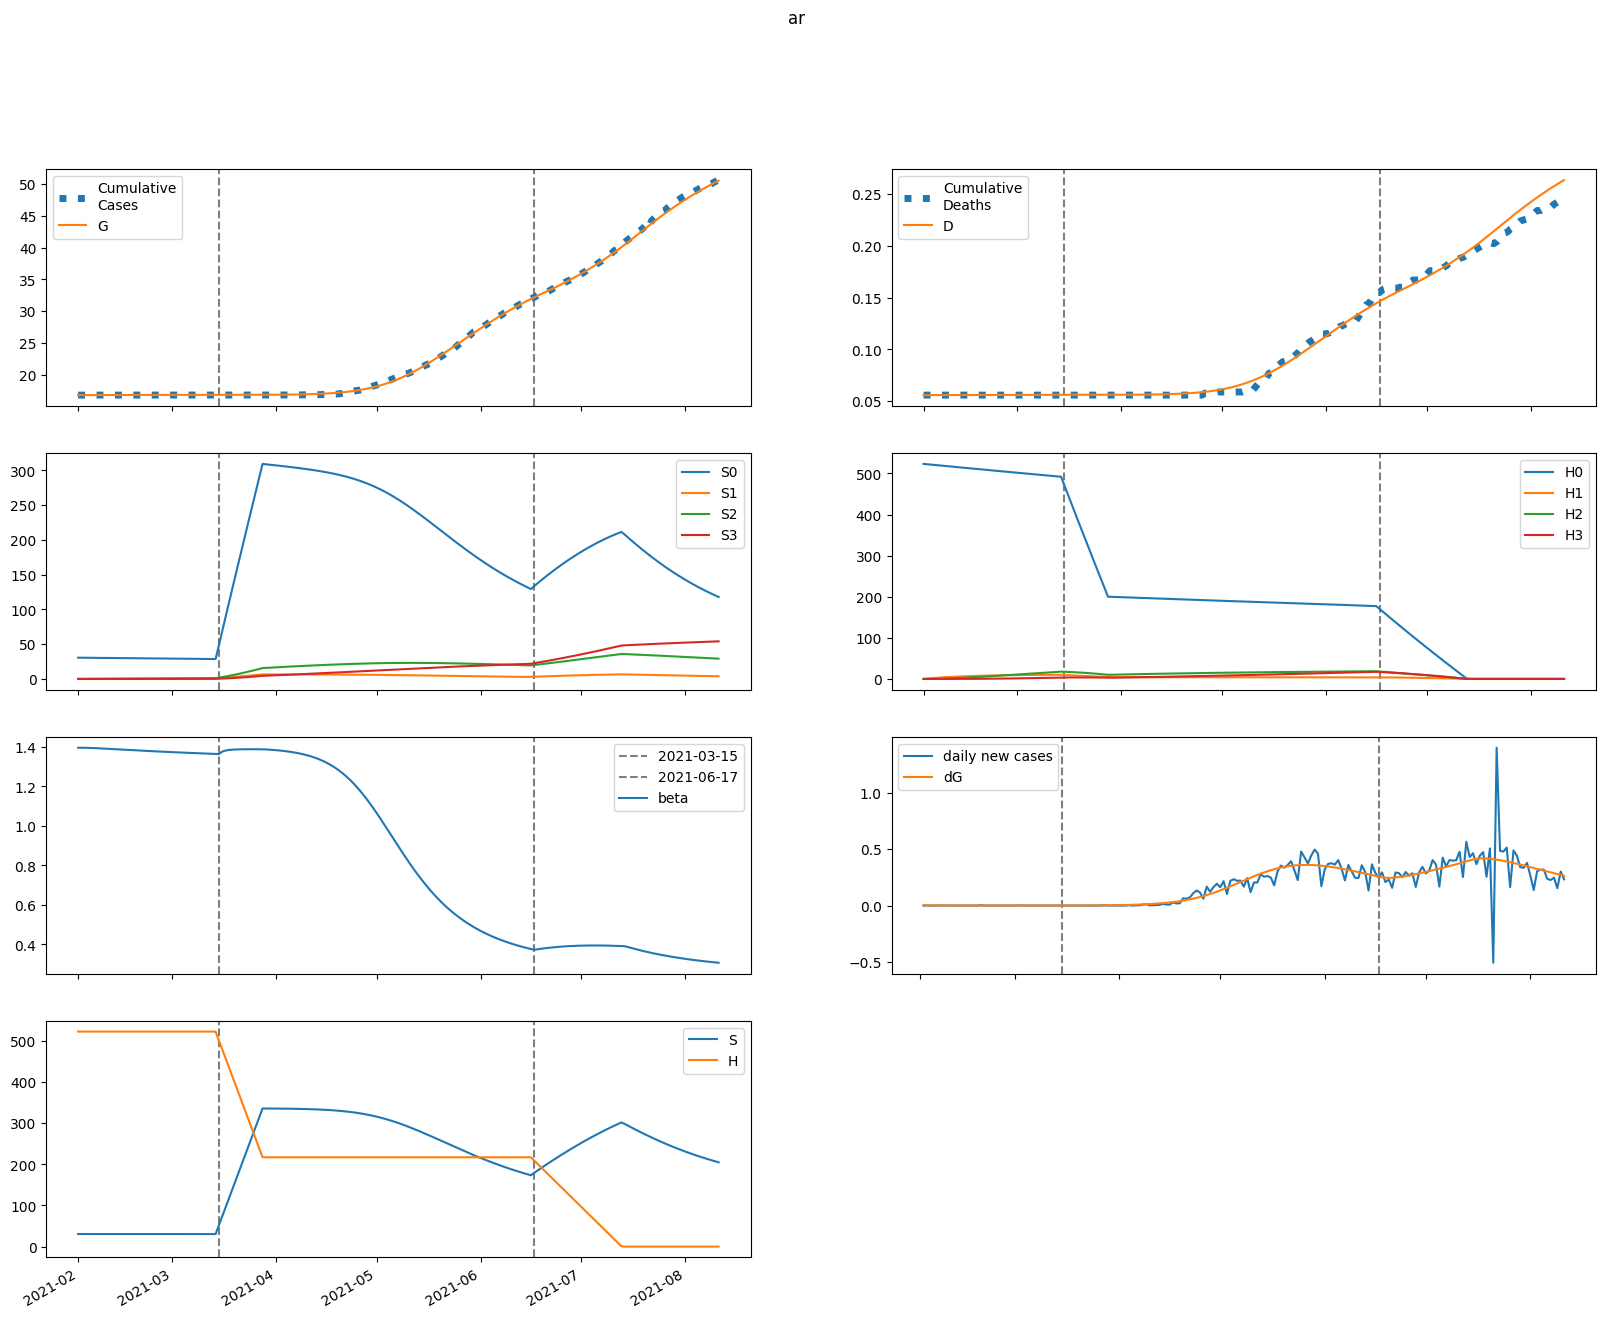

The table this chart was drawn from, first rows:
series, 2021-02-01, 2021-02-02, 2021-02-03, 2021-02-04, 2021-02-05, 2021-02-06, 2021-02-07, 2021-02-08, 2021-02-09, 2021-02-10, 2021-02-11, 2021-02-12, 2021-02-13, 2021-02-14, 2021-02-15, 2021-02-16, 2021-02-17, 2021-02-18, 2021-02-19, 2021-02-20, 2021-02-21, 2021-02-22, 2021-02-23
S, 30586, 30585, 30584, 30581, 30579, 30575, 30572, 30569, 30565, 30561, 30558, 30554, 30550, 30546, 30543, 30539, 30535, 30532, 30528, 30525, 30521, 30518, 30515
E, 152, 120, 95.92, 77.65, 63.77, 53.21, 45.15, 38.98, 34.23, 30.57, 27.73, 25.51, 23.76, 22.37, 21.25, 20.34, 19.59, 18.96, 18.43, 17.96, 17.55, 17.18, 16.84
I, 2.261, 4.62, 5.35, 5.27, 4.829, 4.267, 3.703, 3.191, 2.752, 2.386, 2.088, 1.848, 1.657, 1.504, 1.383, 1.286, 1.209, 1.146, 1.095, 1.053, 1.017, 0.9871, 0.9611
A, 20.34, 48.85, 69.97, 85.53, 96.9, 105.1, 110.9, 114.9, 117.6, 119.2, 120, 120.3, 120.1, 119.6, 118.8, 117.8, 116.8, 115.6, 114.3, 113, 111.7, 110.3, 109
IH, 0.0, 0.4521, 1.147, 1.636, 1.861, 1.885, 1.783, 1.621, 1.438, 1.26, 1.099, 0.96, 0.8435, 0.7476, 0.6698, 0.6071, 0.5569, 0.5165, 0.4841, 0.4579, 0.4365, 0.4189, 0.4041
IN, 0.4521, 0.8625, 1.707, 2.62, 3.432, 4.081, 4.558, 4.879, 5.067, 5.15, 5.153, 5.095, 4.995, 4.866, 4.718, 4.559, 4.396, 4.233, 4.072, 3.915, 3.765, 3.621, 3.484
D, 56.0, 56.0, 56, 56.01, 56.02, 56.03, 56.05, 56.06, 56.07, 56.08, 56.08, 56.09, 56.1, 56.1, 56.11, 56.11, 56.12, 56.12, 56.12, 56.13, 56.13, 56.13, 56.14
R, 0.0, 0.9072, 3.291, 6.999, 11.7, 17.07, 22.86, 28.89, 35.04, 41.22, 47.4, 53.53, 59.6, 65.59, 71.5, 77.32, 83.06, 88.71, 94.27, 99.76, 105.2, 110.5, 115.7
G, 16828, 16831, 16834, 16836, 16838, 16839, 16840, 16841, 16842, 16843, 16843, 16844, 16844, 16845, 16845, 16846, 16846, 16847, 16847, 16848, 16848, 16848, 16849
H, 523084, 523084, 523084, 523084, 523084, 523084, 523084, 523084, 523084, 523084, 523084, 523084, 523084, 523084, 523084, 523084, 523084, 523084, 523084, 523084, 523084, 523084, 523084
S0, 30586, 30539, 30492, 30444, 30396, 30347, 30298, 30249, 30200, 30151, 30102, 30053, 30005, 29956, 29907, 29859, 29811, 29762, 29714, 29666, 29618, 29571, 29523
E0, 152, 120, 95.92, 77.64, 63.75, 53.18, 45.1, 38.91, 34.15, 30.46, 27.6, 25.36, 23.6, 22.19, 21.06, 20.13, 19.36, 18.72, 18.17, 17.69, 17.27, 16.89, 16.54
I0, 2.261, 4.62, 5.35, 5.27, 4.829, 4.266, 3.702, 3.19, 2.749, 2.383, 2.084, 1.843, 1.65, 1.497, 1.375, 1.277, 1.198, 1.135, 1.083, 1.04, 1.004, 0.9731, 0.9465
A0, 20.34, 48.85, 69.97, 85.53, 96.89, 105.1, 110.9, 114.9, 117.5, 119.1, 119.9, 120.2, 120, 119.4, 118.6, 117.7, 116.5, 115.3, 114, 112.7, 111.3, 109.9, 108.5
IH0, 0.0, 0.4521, 1.147, 1.636, 1.861, 1.884, 1.783, 1.62, 1.438, 1.259, 1.098, 0.9587, 0.8418, 0.7455, 0.6673, 0.6043, 0.5536, 0.5129, 0.4801, 0.4535, 0.4318, 0.4139, 0.3989
IN0, 0.4521, 0.8625, 1.707, 2.62, 3.432, 4.081, 4.558, 4.878, 5.066, 5.149, 5.151, 5.093, 4.992, 4.862, 4.713, 4.553, 4.389, 4.224, 4.061, 3.903, 3.751, 3.606, 3.468
D0, 56.0, 56.0, 56, 56.01, 56.02, 56.03, 56.05, 56.06, 56.07, 56.08, 56.08, 56.09, 56.1, 56.1, 56.11, 56.11, 56.12, 56.12, 56.12, 56.13, 56.13, 56.13, 56.14
R0, 0.0, 0.9072, 3.291, 6.999, 11.7, 17.07, 22.86, 28.89, 35.03, 41.22, 47.39, 53.52, 59.58, 65.57, 71.47, 77.28, 83.01, 88.65, 94.2, 99.67, 105, 110.3, 115.6
G0, 16828, 16831, 16834, 16836, 16838, 16839, 16840, 16841, 16842, 16843, 16843, 16844, 16844, 16845, 16845, 16846, 16846, 16847, 16847, 16847, 16848, 16848, 16849
H0, 523084, 522300, 521516, 520734, 519953, 519173, 518394, 517617, 516840, 516065, 515291, 514518, 513746, 512975, 512206, 511438, 510670, 509904, 509140, 508376, 507613, 506852, 506092
S1, 0.0, 45.88, 88.41, 127.8, 164.3, 198.2, 229.5, 258.5, 285.4, 310.3, 333.3, 354.6, 374.3, 392.5, 409.4, 425, 439.3, 452.6, 464.9, 476.2, 486.6, 496.2, 505.1
E1, 0.0, 0.0, 0.002474, 0.008656, 0.01849, 0.03136, 0.04644, 0.06293, 0.08012, 0.09741, 0.1144, 0.1306, 0.146, 0.1603, 0.1735, 0.1854, 0.1962, 0.2059, 0.2144, 0.2219, 0.2285, 0.2341, 0.2388
I1, 0.0, 0.0, 0.0, 5.312380242494302e-05, 0.0002177, 0.0005278, 0.0009901, 0.001591, 0.002306, 0.003104, 0.003954, 0.004829, 0.005702, 0.006557, 0.007376, 0.008151, 0.008873, 0.009538, 0.01014, 0.01069, 0.01118, 0.01161, 0.012
A1, 0.0, 0.0, 0.0, 0.0004781, 0.00213, 0.005614, 0.01144, 0.01992, 0.03124, 0.04539, 0.06229, 0.08174, 0.1035, 0.1273, 0.1529, 0.1799, 0.2081, 0.2372, 0.2669, 0.2969, 0.3272, 0.3574, 0.3875
IH1, 0.0, 0.0, 0.0, 0.0, 1.0624730106733696e-05, 4.8793295457135644e-05, 0.0001296, 0.000262, 0.0004476, 0.0006821, 0.0009575, 0.001263, 0.001589, 0.001925, 0.002261, 0.002591, 0.002909, 0.00321, 0.003492, 0.003752, 0.00399, 0.004205, 0.004398
IN1, 0.0, 0.0, 0.0, 0.0, 1.0624754634017759e-05, 5.3194928409966506e-05, 0.0001538, 0.0003377, 0.0006248, 0.001028, 0.001554, 0.002202, 0.002965, 0.003832, 0.00479, 0.005823, 0.006917, 0.008053, 0.009218, 0.0104, 0.01158, 0.01275, 0.01389
D1, 0.0, 0.0, 0.0, 0.0, 0.0, 6.881737918988837e-08, 3.8485615680268177e-07, 1.2245077143672558e-06, 2.9214778906466156e-06, 5.820479509832645e-06, 1.0238797023533051e-05, 1.644063156029957e-05, 2.4623999426365588e-05, 3.4917647896598084e-05, 4.738487928597433e-05, 6.203147222416222e-05, 7.881551397264829e-05, 9.765761813048713e-05, 0.0001185, 0.0001411, 0.0001654, 0.0001912, 0.0002185
R1, 0.0, 0.0, 0.0, 0.0, 2.0339370246451675e-05, 0.0001173, 0.0003854, 0.0009509, 0.001961, 0.003571, 0.005938, 0.00921, 0.01352, 0.01899, 0.02573, 0.0338, 0.04329, 0.05423, 0.06667, 0.08062, 0.09609, 0.1131, 0.1316
G1, 0.0, 0.0, 0.0, 5.312380242494302e-05, 0.000239, 0.0006361, 0.00131, 0.002307, 0.003658, 0.005379, 0.007471, 0.009927, 0.01273, 0.01587, 0.01931, 0.02303, 0.02702, 0.03123, 0.03565, 0.04026, 0.04502, 0.04993, 0.05496
H1, 0.0, 784.6, 1512, 2186, 2811, 3390, 3927, 4424, 4884, 5311, 5706, 6071, 6409, 6722, 7011, 7279, 7526, 7754, 7965, 8160, 8340, 8506, 8658
S2, 0.0, 0.0, 3.277, 9.552, 18.57, 30.08, 43.88, 59.75, 77.5, 96.95, 118, 140.4, 164, 188.8, 214.6, 241.2, 268.7, 296.9, 325.6, 355, 384.7, 414.9, 445.4
E2, 0.0, 0.0, 0.0, 8.708963628078928e-05, 0.0003743, 0.0009598, 0.001913, 0.003273, 0.005053, 0.007246, 0.009832, 0.01278, 0.01605, 0.0196, 0.0234, 0.02741, 0.03158, 0.03589, 0.04029, 0.04477, 0.04929, 0.05383, 0.05837
I2, 0.0, 0.0, 0.0, 0.0, 1.870173370492245e-06, 9.159811767116773e-06, 2.6105779516984946e-05, 5.673921984105819e-05, 0.0001043, 0.0001711, 0.0002583, 0.0003661, 0.0004941, 0.0006411, 0.0008056, 0.0009859, 0.00118, 0.001386, 0.001602, 0.001827, 0.002057, 0.002293, 0.002532
A2, 0.0, 0.0, 0.0, 0.0, 1.683024680485795e-05, 8.844793133897025e-05, 0.0002702, 0.0006283, 0.001234, 0.002158, 0.003467, 0.005219, 0.007467, 0.01025, 0.0136, 0.01755, 0.0221, 0.02726, 0.03303, 0.03942, 0.04639, 0.05394, 0.06205
IH2, 0.0, 0.0, 0.0, 0.0, 0.0, 3.740336046606306e-07, 2.016551287387249e-06, 6.21635533645805e-06, 1.4415725611716913e-05, 2.7979003129523426e-05, 4.8028346048519736e-05, 7.53572845653287e-05, 0.0001104, 0.0001533, 0.0002039, 0.0002617, 0.0003264, 0.0003971, 0.0004732, 0.000554, 0.0006387, 0.0007267, 0.0008172
IN2, 0.0, 0.0, 0.0, 0.0, 0.0, 3.7403446812053764e-07, 2.1715073147567167e-06, 7.1924327384055e-06, 1.787707970144988e-05, 3.709325222359107e-05, 6.78931490499071e-05, 0.0001133, 0.0001761, 0.0002586, 0.000363, 0.0004907, 0.0006426, 0.0008194, 0.001021, 0.001247, 0.001498, 0.001771, 0.002066
D2, 0.0, 0.0, 0.0, 0.0, 0.0, 0.0, 2.422650942011037e-09, 1.5484043862668327e-08, 5.5747963799514044e-08, 1.4911997850040226e-07, 3.3034262118185624e-07, 6.414267493132065e-07, 1.1295229903053288e-06, 1.8446539538441935e-06, 2.8375965735938725e-06, 4.158079098653552e-06, 5.853360393065185e-06, 7.967193809164616e-06, 1.0539139447604609e-05, 1.360417016224977e-05, 1.719251155569321e-05, 2.132965909529744e-05, 2.6036522504167563e-05
R2, 0.0, 0.0, 0.0, 0.0, 0.0, 7.160283502153133e-07, 4.7004746664843186e-06, 1.7402680579684474e-05, 4.790531991852329e-05, 0.0001093, 0.0002185, 0.0003962, 0.0006664, 0.001056, 0.001592, 0.002306, 0.003229, 0.004391, 0.005825, 0.007561, 0.00963, 0.01206, 0.01488
G2, 0.0, 0.0, 0.0, 0.0, 1.870173370492245e-06, 9.907879839897941e-06, 3.05177660498294e-05, 7.159350037714838e-05, 0.0001419, 0.0002504, 0.000406, 0.0006171, 0.0008915, 0.001236, 0.001657, 0.00216, 0.002748, 0.003426, 0.004197, 0.005062, 0.006024, 0.007082, 0.008238
H2, 0.0, 0.0, 56.04, 163.4, 317.6, 514.6, 750.7, 1022, 1326, 1659, 2019, 2402, 2807, 3232, 3673, 4130, 4601, 5084, 5577, 6080, 6590, 7108, 7631
S3, 0.0, 0.0, 0.0, 0.03901, 0.1527, 0.3737, 0.7318, 1.254, 1.965, 2.888, 4.042, 5.446, 7.117, 9.069, 11.32, 13.87, 16.74, 19.94, 23.47, 27.35, 31.57, 36.15, 41.09
E3, 0.0, 0.0, 0.0, 0.0, 7.138787732242739e-07, 3.6900704694458806e-06, 1.1126782470863688e-05, 2.5614045427832695e-05, 4.989748158998222e-05, 8.669478237749046e-05, 0.0001386, 0.0002078, 0.0002966, 0.0004065, 0.0005391, 0.0006954, 0.0008765, 0.001083, 0.001315, 0.001574, 0.001858, 0.002168, 0.002504
I3, 0.0, 0.0, 0.0, 0.0, 0.0, 1.5329919017450394e-08, 8.843898091069329e-08, 2.9200131982733026e-07, 7.252400968964224e-07, 1.5066491003410412e-06, 2.7656847177769333e-06, 4.635034586694434e-06, 7.244255197010552e-06, 1.071501936821517e-05, 1.515789483994632e-05, 2.0670421658452556e-05, 2.733620743018261e-05, 3.5224769778627214e-05, 4.4391893612936404e-05, 5.488031823586083e-05, 6.672061546159153e-05, 7.993215982550557e-05, 9.452412397851654e-05
A3, 0.0, 0.0, 0.0, 0.0, 0.0, 1.379585040793658e-07, 8.452026942980516e-07, 2.9595172928476736e-06, 7.783572808271838e-06, 1.7095215758691276e-05, 3.312185502907826e-05, 5.8491221122853676e-05, 9.616870928709189e-05, 0.0001494, 0.0002216, 0.0003163, 0.0004373, 0.0005881, 0.0007723, 0.0009937, 0.001255, 0.001561, 0.001914
IH3, 0.0, 0.0, 0.0, 0.0, 0.0, 0.0, 3.06597503724658e-09, 1.9200874686506807e-08, 6.787616950732228e-08, 1.7854605278176545e-07, 3.8944553506293565e-07, 7.453356754488727e-07, 1.2948445359630745e-06, 2.087882405636937e-06, 3.1734156523935967e-06, 4.597723787796306e-06, 6.40315476687498e-06, 8.627329751246962e-06, 1.1302719132916527e-05, 1.445650474580439e-05, 1.811064928516918e-05, 2.2282106190751648e-05, 2.6983117270319678e-05
IN3, 0.0, 0.0, 0.0, 0.0, 0.0, 0.0, 3.0659821150772556e-09, 2.0471064349260936e-08, 7.698372610162878e-08, 2.149332473957185e-07, 4.96444608046078e-07, 1.0038057094392574e-06, 1.8382544669404141e-06, 3.1176052617629043e-06, 4.973143745919457e-06, 7.546163685547316e-06, 1.0984438608115324e-05, 1.5438837838347637e-05, 2.106022304981975e-05, 2.79967024290903e-05, 3.639127544591202e-05, 4.637987041496835e-05, 5.808975704948169e-05
D3, 0.0, 0.0, 0.0, 0.0, 0.0, 0.0, 0.0, 1.985860954634586e-11, 1.442244862137848e-10, 5.838648392409296e-10, 1.7403244663286173e-09, 4.262799935446598e-09, 9.090409416896768e-09, 1.7477239626056773e-08, 3.1000650928669614e-08, 5.1555163474780254e-08, 8.133505417662683e-08, 1.228088916460892e-07, 1.786889203078515e-07, 2.518976983787182e-07, 3.4553384337800853e-07, 4.6283822727409225e-07, 6.071615310638503e-07
R3, 0.0, 0.0, 0.0, 0.0, 0.0, 0.0, 5.869325697921909e-09, 4.364343770045225e-08, 1.810415574956619e-07, 5.532234559269988e-07, 1.3896159920765353e-06, 3.039255061886371e-06, 5.992939117645492e-06, 1.0901275643804749e-05, 1.8588306102632823e-05, 3.0060803396640278e-05, 4.651357893912919e-05, 6.933125681155758e-05, 0.0001001, 0.0001405, 0.0001926, 0.0002584, 0.0003403
G3, 0.0, 0.0, 0.0, 0.0, 0.0, 1.5329919017450394e-08, 9.457093806301713e-08, 3.335088090305566e-07, 8.835479148923179e-07, 1.955052462498244e-06, 3.816746692570112e-06, 6.792368562464272e-06, 1.125559984646993e-05, 1.7624061156061385e-05, 2.6352937067678946e-05, 3.792861148482397e-05, 5.286255182317731e-05, 7.168557850102284e-05, 9.494258622429059e-05, 0.0001232, 0.000157, 0.0001969, 0.0002434
H3, 0.0, 0.0, 0.0, 0.6672, 2.612, 6.393, 12.52, 21.46, 33.63, 49.41, 69.16, 93.2, 121.8, 155.2, 193.7, 237.4, 286.6, 341.4, 401.9, 468.3, 540.7, 619.1, 703.7
beta, 1.396, 1.396, 1.395, 1.395, 1.394, 1.394, 1.393, 1.392, 1.391, 1.39, 1.389, 1.388, 1.387, 1.386, 1.385, 1.385, 1.384, 1.383, 1.382, 1.381, 1.38, 1.379, 1.378
